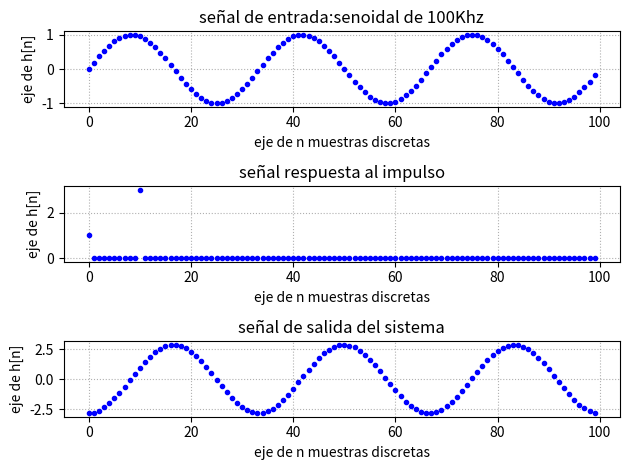
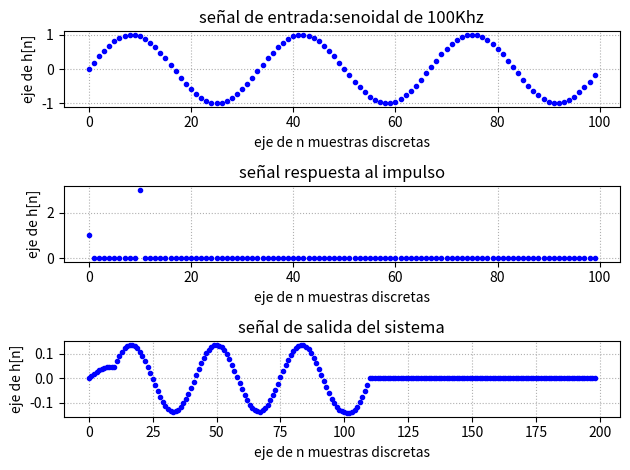

These charts were generated, in order, by the following Python code:



import numpy as np
import matplotlib.pyplot as plt
from numpy.fft import fft
def funcion_sen(ff,nn,vmax=1,dc=0,ph=0,fs=2):#todas las variables que estan igualadas a un valor seran las 
                                             #opcionale y si nos las pongo cuando llamo la funcion toma esos 
                                             #valore. fs = 2 para que cumpla nyquis 
    
    t=np.arange(0,(nn)/fs,1/fs)
   
    y=vmax*np.sin(ff*2*np.pi*t-ph)+dc
    
    return t,y 


f=100
N=100
numero_periodos=3
fs=N*f/3

respuesta_impulso=np.zeros(N)


x=np.zeros(N)
x[0]=1

for n in np.arange(N):
    respuesta_impulso[n]=x[n]+3*x[n-10]


h=np.zeros(N)


t,x=funcion_sen(ff=f,nn=N,fs=fs)


for n in np.arange(N):
    h[n]=x[n]+3*x[n-10]

plt.figure(1)
plt.subplot(3,1,1)
plt.plot(np.arange(N),x,linestyle='',marker='.' ,color='b')
plt.grid(True, linestyle=':') 
plt.xlabel('eje de n muestras discretas')
plt.ylabel('eje de h[n]')
plt.title("señal de entrada:senoidal de 100Khz")
plt.subplot(3,1,2)
plt.plot(np.arange(N),respuesta_impulso,linestyle='',marker='.' ,color='b')
plt.grid(True, linestyle=':') 
plt.xlabel('eje de n muestras discretas')
plt.ylabel('eje de h[n]')
plt.title("señal respuesta al impulso")
plt.subplot(3,1,3)
plt.plot(np.arange(N),h,linestyle='',marker='.' ,color='b')
plt.grid(True, linestyle=':') 
plt.xlabel('eje de n muestras discretas')
plt.ylabel('eje de h[n]')
plt.title("señal de salida del sistema")
plt.tight_layout() 
#-----------------------------------------------------por convolucion-------------------------


energia_entrada=np.sum(np.square(x)) 

energia_respuesta=np.sum(respuesta_impulso**2) 

E_N=(x/np.sqrt(energia_entrada))
     
RP_I=(respuesta_impulso/np.sqrt(energia_respuesta))



convolucio=np.convolve( E_N , RP_I ,mode="full")
plt.figure(2)
C_N=convolucio/np.sqrt(np.sum(np.abs(np.square(convolucio))))
print(np.sum(np.abs(np.square(C_N))))
plt.figure(2)
plt.subplot(3,1,1)
plt.plot(np.arange(N),x,linestyle='',marker='.' ,color='b')
plt.grid(True, linestyle=':') 
plt.xlabel('eje de n muestras discretas')
plt.ylabel('eje de h[n]')
plt.title("señal de entrada:senoidal de 100Khz")
plt.subplot(3,1,2)
plt.plot(np.arange(N),respuesta_impulso,linestyle='',marker='.' ,color='b')
plt.grid(True, linestyle=':') 
plt.xlabel('eje de n muestras discretas')
plt.ylabel('eje de h[n]')
plt.title("señal respuesta al impulso")
plt.subplot(3,1,3)
plt.plot(np.arange(2*N-1),C_N,linestyle='',marker='.' ,color='b')
plt.grid(True, linestyle=':') 
plt.xlabel('eje de n muestras discretas')
plt.ylabel('eje de h[n]')
plt.title("señal de salida del sistema")
plt.tight_layout() 